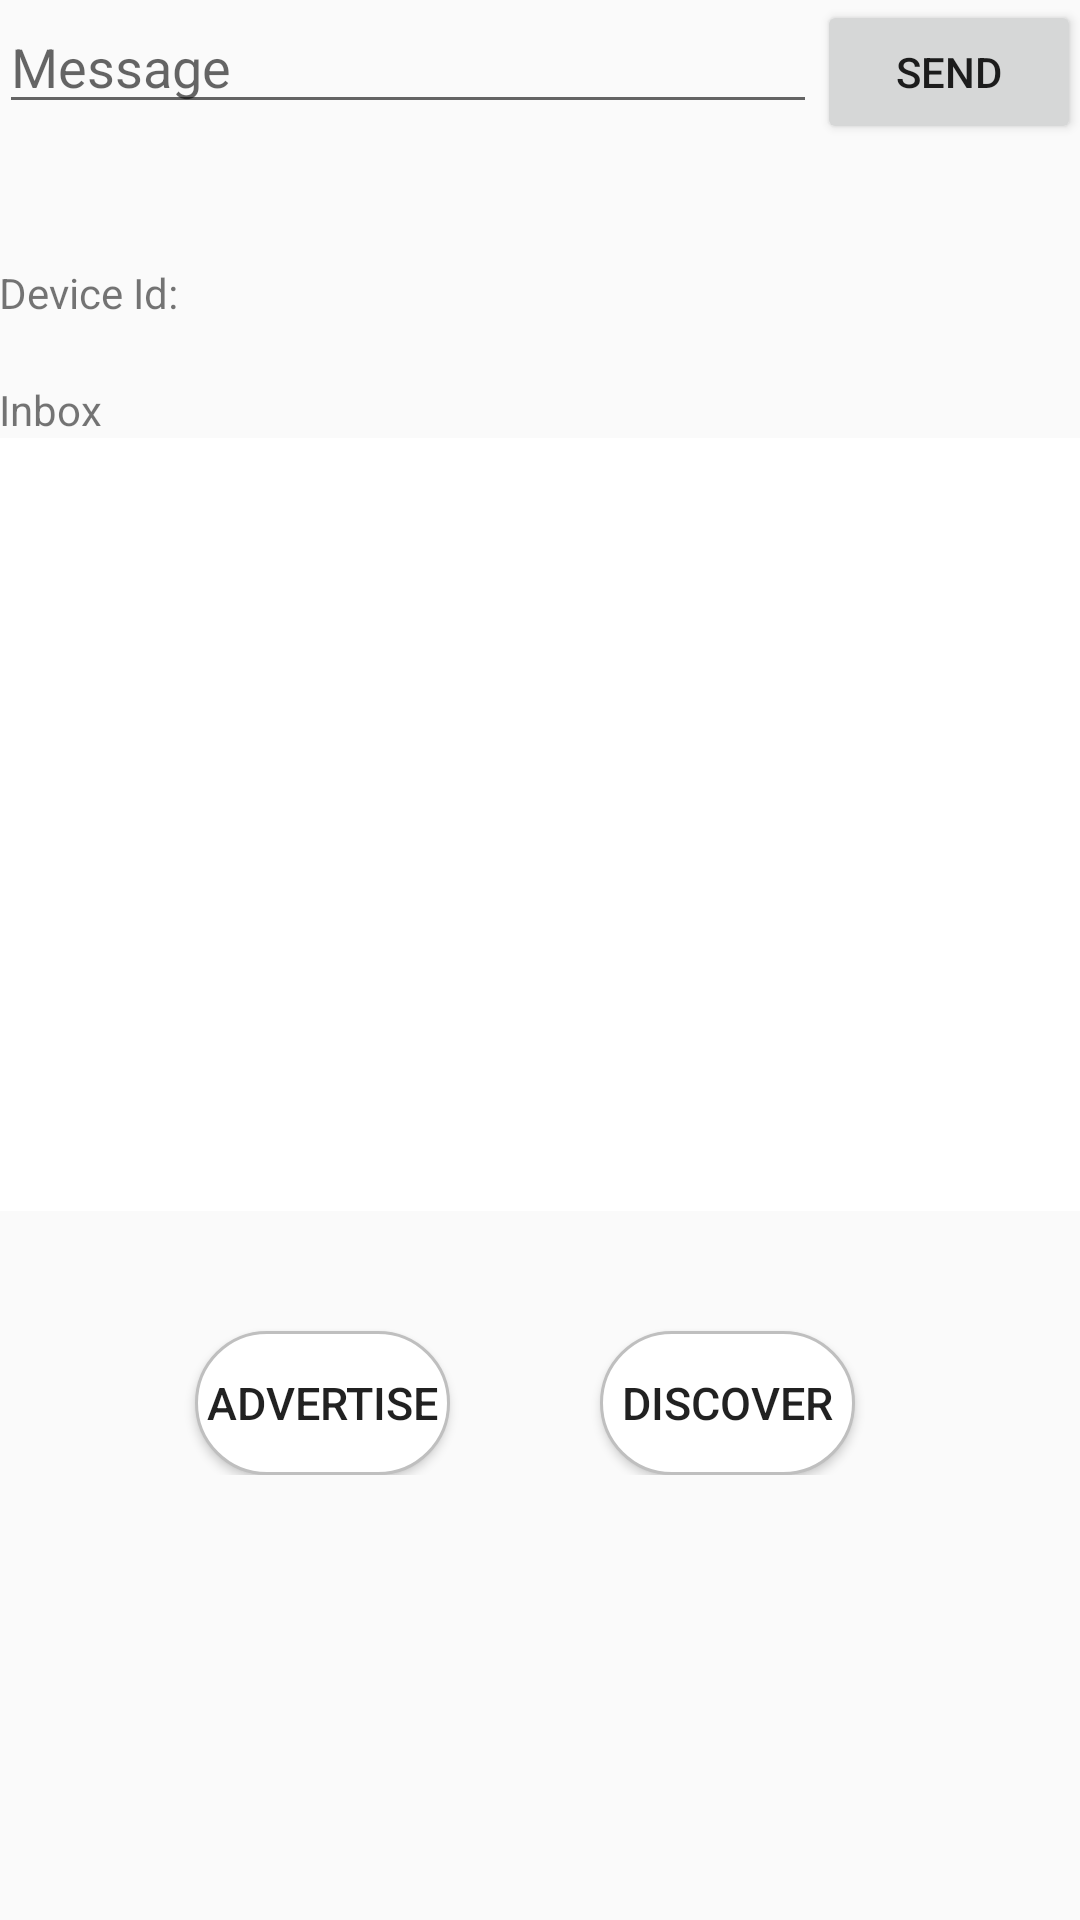

The Android layout XML behind this screen, and the referenced resources:
<!-- AndroidManifest.xml: application theme AppTheme -->
<!-- res/layout/activity_text_nearby.xml -->
<RelativeLayout
    xmlns:android="http://schemas.android.com/apk/res/android"
    xmlns:tools="http://schemas.android.com/tools"
    android:layout_width="match_parent"
    android:layout_height="match_parent"
    android:paddingBottom="@dimen/activity_vertical_margin"
    android:paddingLeft="@dimen/activity_horizontal_margin"
    android:paddingRight="@dimen/activity_horizontal_margin"
    android:paddingTop="@dimen/activity_vertical_margin">

    <LinearLayout
        android:id="@+id/layout_message"
        android:layout_width="fill_parent"
        android:layout_height="wrap_content"
        android:layout_marginBottom="20dp"
        android:orientation="horizontal">

        <EditText
            android:id="@+id/edittext_message"
            android:layout_width="wrap_content"
            android:layout_height="wrap_content"
            android:layout_weight="1"
            android:hint="Message"/>

        <Button
            android:id="@+id/button_send"
            android:layout_width="wrap_content"
            android:layout_height="wrap_content"
            android:text="Send"/>

    </LinearLayout>

    <LinearLayout
        android:layout_width="wrap_content"
        android:layout_height="wrap_content"
        android:orientation="horizontal"
        android:layout_marginTop="20sp"
        android:id="@+id/name_layout"
        android:layout_below="@+id/layout_message">
        <TextView
            android:layout_width="wrap_content"
            android:layout_height="wrap_content"
            android:layout_marginRight="5sp"
            android:text="Device Id:"/>
        <TextView
            android:layout_width="wrap_content"
            android:layout_height="wrap_content"
            android:textColor="@color/blue"
            android:id="@+id/name"/>
    </LinearLayout>


    <TextView
        android:id="@+id/debug_label"
        android:layout_width="wrap_content"
        android:layout_height="wrap_content"
        android:layout_marginTop="20sp"
        android:layout_below="@+id/name_layout"
        android:text="Inbox"/>

    <TextView
        android:id="@+id/debug_text"
        android:layout_width="match_parent"
        android:layout_height="wrap_content"
        android:layout_below="@+id/debug_label"
        android:background="#FFFFFF"
        android:fadeScrollbars="false"
        android:gravity="bottom"
        android:lines="15"
        android:maxLines="15"
        android:padding="5dp"
        android:scrollbars="vertical"/>


    <LinearLayout
        android:id="@+id/layout_nearby_buttons"
        android:layout_width="wrap_content"
        android:layout_height="wrap_content"
        android:layout_centerHorizontal="true"
        android:orientation="horizontal"
        android:layout_marginBottom="30sp"
        android:layout_below="@+id/debug_text">

        <Button
            android:layout_width="85sp"
            android:layout_height="wrap_content"
            android:layout_centerHorizontal="true"
            android:textSize="15sp"
            android:text="Advertise"
            android:layout_marginTop="40dp"
            android:layout_marginRight="30dp"
            android:layout_marginLeft="20dp"
            android:background="@drawable/white_rounded_button"
            android:id="@+id/advertise_button"/>
        <Button
            android:layout_width="85sp"
            android:layout_height="wrap_content"
            android:layout_centerHorizontal="true"
            android:textSize="15sp"
            android:text="Discover"
            android:layout_marginTop="40dp"
            android:layout_marginRight="30dp"
            android:layout_marginLeft="20dp"
            android:background="@drawable/white_rounded_button"
            android:id="@+id/discover_button"/>
    </LinearLayout>

</RelativeLayout>
<!-- resources referenced by this layout -->
<resources>
  <color name="blue">#3366ff</color>
  <!-- drawable white_rounded_button (drawable) -->
  <?xml version="1.0" encoding="utf-8"?>
  <selector xmlns:android="http://schemas.android.com/apk/res/android">
  
      <item android:state_pressed="true">
          <shape>
              <solid android:color="@color/colorAccent" />
  
              <stroke
                  android:color="@color/black"
                  android:width="1dp"/>
              <corners
                  android:radius="50dp" />
          </shape>
  
  
      </item>
      <item>
          <shape>
              <solid android:color="@color/white" />
  
              <stroke
                  android:color="@color/grey"
                  android:width="1dp"/>
              <corners
                  android:radius="50dp" />
          </shape>
  
  
      </item>
  
  </selector>
  <style name="AppTheme" parent="Theme.AppCompat.Light.NoActionBar">
          
          <item name="colorPrimary">@color/colorPrimary</item>
          <item name="colorPrimaryDark">@color/colorPrimaryDark</item>
          <item name="colorAccent">@color/colorAccent</item>
  
  
      </style>
  <color name="colorAccent">#FF4081</color>
  <color name="black">#000000</color>
  <color name="white">#FFF</color>
  <color name="grey">#bfbfbf</color>
  <color name="colorPrimary">#3F51B5</color>
  <color name="colorPrimaryDark">#303F9F</color>
</resources>
